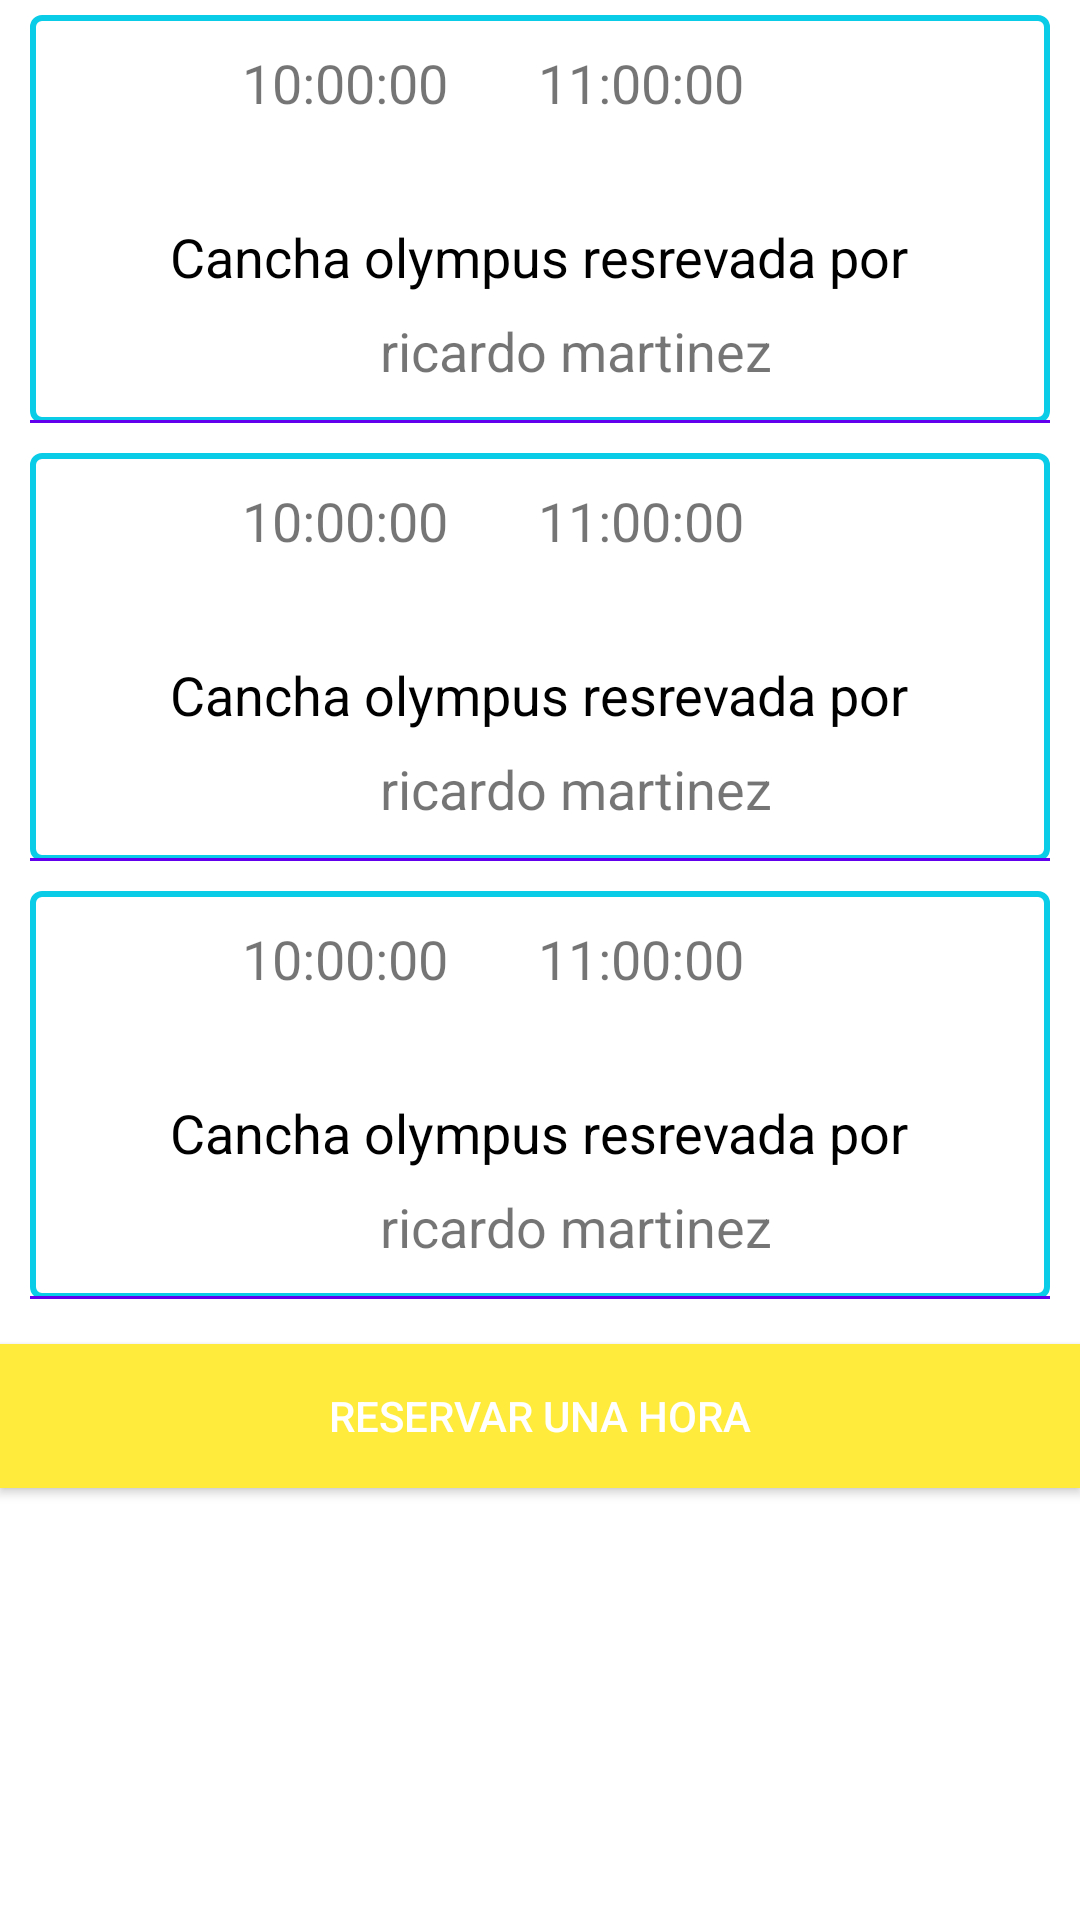

Reconstruct the res/layout file that produces this screen, plus the resources it refers to.
<!-- AndroidManifest.xml: application theme Theme.Reservadegrass -->
<!-- res/layout/content_canchasreservas.xml -->
<?xml version="1.0" encoding="utf-8"?>
<LinearLayout    android:orientation="vertical" xmlns:android="http://schemas.android.com/apk/res/android"    xmlns:app="http://schemas.android.com/apk/res-auto"    android:layout_width="match_parent"    android:layout_height="match_parent"    app:layout_behavior="@string/appbar_scrolling_view_behavior">    <include layout="@layout/item_horarios">    </include>    <include layout="@layout/item_horarios">    </include>    <include layout="@layout/item_horarios">    </include>    <Button        android:id="@+id/btnReservar"        android:layout_width="match_parent"        android:layout_height="wrap_content"        android:layout_marginTop="10dp"        android:background="@color/yellow"        android:text="RESERVAR UNA HORA"        android:textColor="@color/white" /></LinearLayout>
<!-- res/layout/item_horarios.xml (included above) -->
<?xml version="1.0" encoding="utf-8"?>
<LinearLayout android:orientation="vertical"
    android:layout_width="match_parent"
    android:layout_marginTop="5dp"
    android:layout_marginBottom="5dp"
    android:layout_marginLeft="10dp"
    android:layout_marginRight="10dp"
    android:layout_height="wrap_content"
    android:background="@drawable/edittext_background"
    xmlns:android="http://schemas.android.com/apk/res/android">
    <LinearLayout
        android:gravity="center"
        android:layout_width="match_parent"
        android:orientation="horizontal"
        android:layout_height="wrap_content">

        <TextView
            android:id="@+id/fechainicio"
            android:layout_width="wrap_content"
            android:layout_height="wrap_content"
            android:layout_below="@+id/tvUnidadMed"
            android:layout_marginTop="7dp"
            android:gravity="center_horizontal"
            android:text="10:00:00"
            android:textSize="18dp" />
        <TextView
            android:layout_marginTop="7dp"
            android:id="@+id/fechafin"
            android:text="11:00:00"
            android:layout_width="100dp"
            android:layout_height="wrap_content"

            android:layout_marginStart="30dp"

            android:textSize="18dp" />



    </LinearLayout>

    <LinearLayout
        android:gravity="center"
android:layout_marginTop="30dp"
        android:layout_width="match_parent"
        android:orientation="vertical"
        android:layout_height="wrap_content">
        <TextView
            android:id="@+id/cancha"
            android:layout_width="wrap_content"
            android:layout_height="wrap_content"
            android:layout_below="@+id/tvLabor"
            android:layout_marginTop="7dp"
            android:text="Cancha olympus resrevada por"
            android:textColor="@color/black"
            android:textSize="18dp" />

        <TextView
            android:id="@+id/tvTipoPago"
            android:layout_width="wrap_content"
            android:layout_height="wrap_content"
android:layout_marginLeft="12dp"
            android:layout_marginTop="7dp"
            android:layout_toRightOf="@id/tvUnidadMed"
            android:text="ricardo martinez"
            android:textSize="18dp" />



    </LinearLayout>



        <TextView
            android:layout_width="match_parent"
            android:layout_height="1dp"
            android:layout_below="@+id/tvObservaciones"
            android:background="@color/design_default_color_primary"
            android:layout_marginTop="11dp"/>





    </LinearLayout>
<!-- resources referenced by this layout -->
<resources>
  <color name="black">#000000</color>
  <color name="white">#fff</color>
  <color name="yellow">#FFEB3B</color>
  <!-- drawable edittext_background (drawable) -->
  <?xml version="1.0" encoding="utf-8"?>
  <selector xmlns:android="http://schemas.android.com/apk/res/android">    <item>        <shape android:shape="rectangle">            <corners android:radius="3dp" />            <stroke android:width="2dp" android:color="@color/endblue" />        </shape>    </item></selector>
  <style name="Theme.Reservadegrass" parent="Theme.MaterialComponents.DayNight.NoActionBar">
          
          <item name="colorPrimary">@color/soliddd</item>
          <item name="colorPrimaryVariant">@color/blue_grey_active</item>
          <item name="colorOnPrimary">@color/white</item>
          
          <item name="colorSecondary">@color/teal</item>
          <item name="colorSecondaryVariant">@color/teal</item>
          <item name="colorOnSecondary">@color/white</item>
          
          <item name="android:statusBarColor" tools:targetApi="l">?attr/colorPrimaryVariant</item>
          
      </style>
  <color name="endblue">#0bcce6</color>
  <color name="soliddd">#3f4c71</color>
  <color name="blue_grey_active">#607d8b</color>
  <color name="teal">#009688</color>
</resources>
